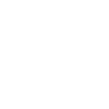
t = 0.00 s
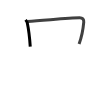
t = 1.75 s
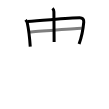
t = 3.50 s
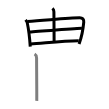
t = 5.50 s
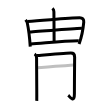
t = 7.25 s
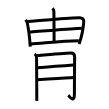
t = 9.00 s

The animated SVG that drew these frames (rendered in a browser with its animation timeline set to each time). Animation: 9 SMIL elements (animate=9); one cycle of 9.00 s.

<svg width="109px" height="109px" viewBox="0 0 px 109px" xmlns="http://www.w3.org/2000/svg" xmlns:xlink="http://www.w3.org/1999/xlink" xml:space="preserve" version="1.1"  baseProfile="full">
<path d="M25.58,19.92c0.54,0.67,1.54,2.25,1.67,2.83c1.03,4.82,2.39,14.97,3,23.83" style="fill:none;stroke:black;stroke-width:3;opacity:0">
  <animate attributeType="CSS" attributeName="opacity" from="0" to="1" begin="0s" dur="1s" repeatCount="Indefinite" fill="freeze" />
</path>
<path d="M27.42,21.42c17.95-1.08,40.97-3.67,52.33-3.67c2.75,0,4.25,1.5,4,4.33c-0.38,4.31-2.05,14.84-4.67,21.83" style="fill:none;stroke:black;stroke-width:3;opacity:0">
  <animate attributeType="CSS" attributeName="opacity" from="0" to="1" begin="1s" dur="1s" repeatCount="Indefinite" fill="freeze" />
</path>
<path d="M52.45,8.36c1.05,0.89,1.45,2.73,1.45,3.39c0.04,6.55,0.23,28.48,0.23,30.19" style="fill:none;stroke:black;stroke-width:3;opacity:0">
  <animate attributeType="CSS" attributeName="opacity" from="0" to="1" begin="2s" dur="1s" repeatCount="Indefinite" fill="freeze" />
</path>
<path d="M29.42,32.08c4.86-0.45,48.48-3.83,52.5-3.83" style="fill:none;stroke:black;stroke-width:3;opacity:0">
  <animate attributeType="CSS" attributeName="opacity" from="0" to="1" begin="3s" dur="1s" repeatCount="Indefinite" fill="freeze" />
</path>
<path d="M30.58,43.92c11.93-0.64,30.98-2.88,48.17-3.17" style="fill:none;stroke:black;stroke-width:3;opacity:0">
  <animate attributeType="CSS" attributeName="opacity" from="0" to="1" begin="4s" dur="1s" repeatCount="Indefinite" fill="freeze" />
</path>
<path d="M34.58,54.08c1.14,0.67,2,2.17,2,3.83c0,6.33,0.32,41.39,0.17,42.94" style="fill:none;stroke:black;stroke-width:3;opacity:0">
  <animate attributeType="CSS" attributeName="opacity" from="0" to="1" begin="5s" dur="1s" repeatCount="Indefinite" fill="freeze" />
</path>
<path d="M37.08,55.58c3.01-0.21,31.58-2.5,33.83-2.5c2.33,0,3.73,1.42,3.73,3.8c0,2.46-0.23,23.71-0.23,36.87c0,10.54-5.16,2.3-6.17,1.5" style="fill:none;stroke:black;stroke-width:3;opacity:0">
  <animate attributeType="CSS" attributeName="opacity" from="0" to="1" begin="6s" dur="1s" repeatCount="Indefinite" fill="freeze" />
</path>
<path d="M36.92,67.75c10.32-1.14,27.93-2.04,37-2.67" style="fill:none;stroke:black;stroke-width:3;opacity:0">
  <animate attributeType="CSS" attributeName="opacity" from="0" to="1" begin="7s" dur="1s" repeatCount="Indefinite" fill="freeze" />
</path>
<path d="M36.75,79.75c7.91-0.43,28.69-1.84,37.83-2.17" style="fill:none;stroke:black;stroke-width:3;opacity:0">
  <animate attributeType="CSS" attributeName="opacity" from="0" to="1" begin="8s" dur="1s" repeatCount="Indefinite" fill="freeze" />
</path>
</svg>
